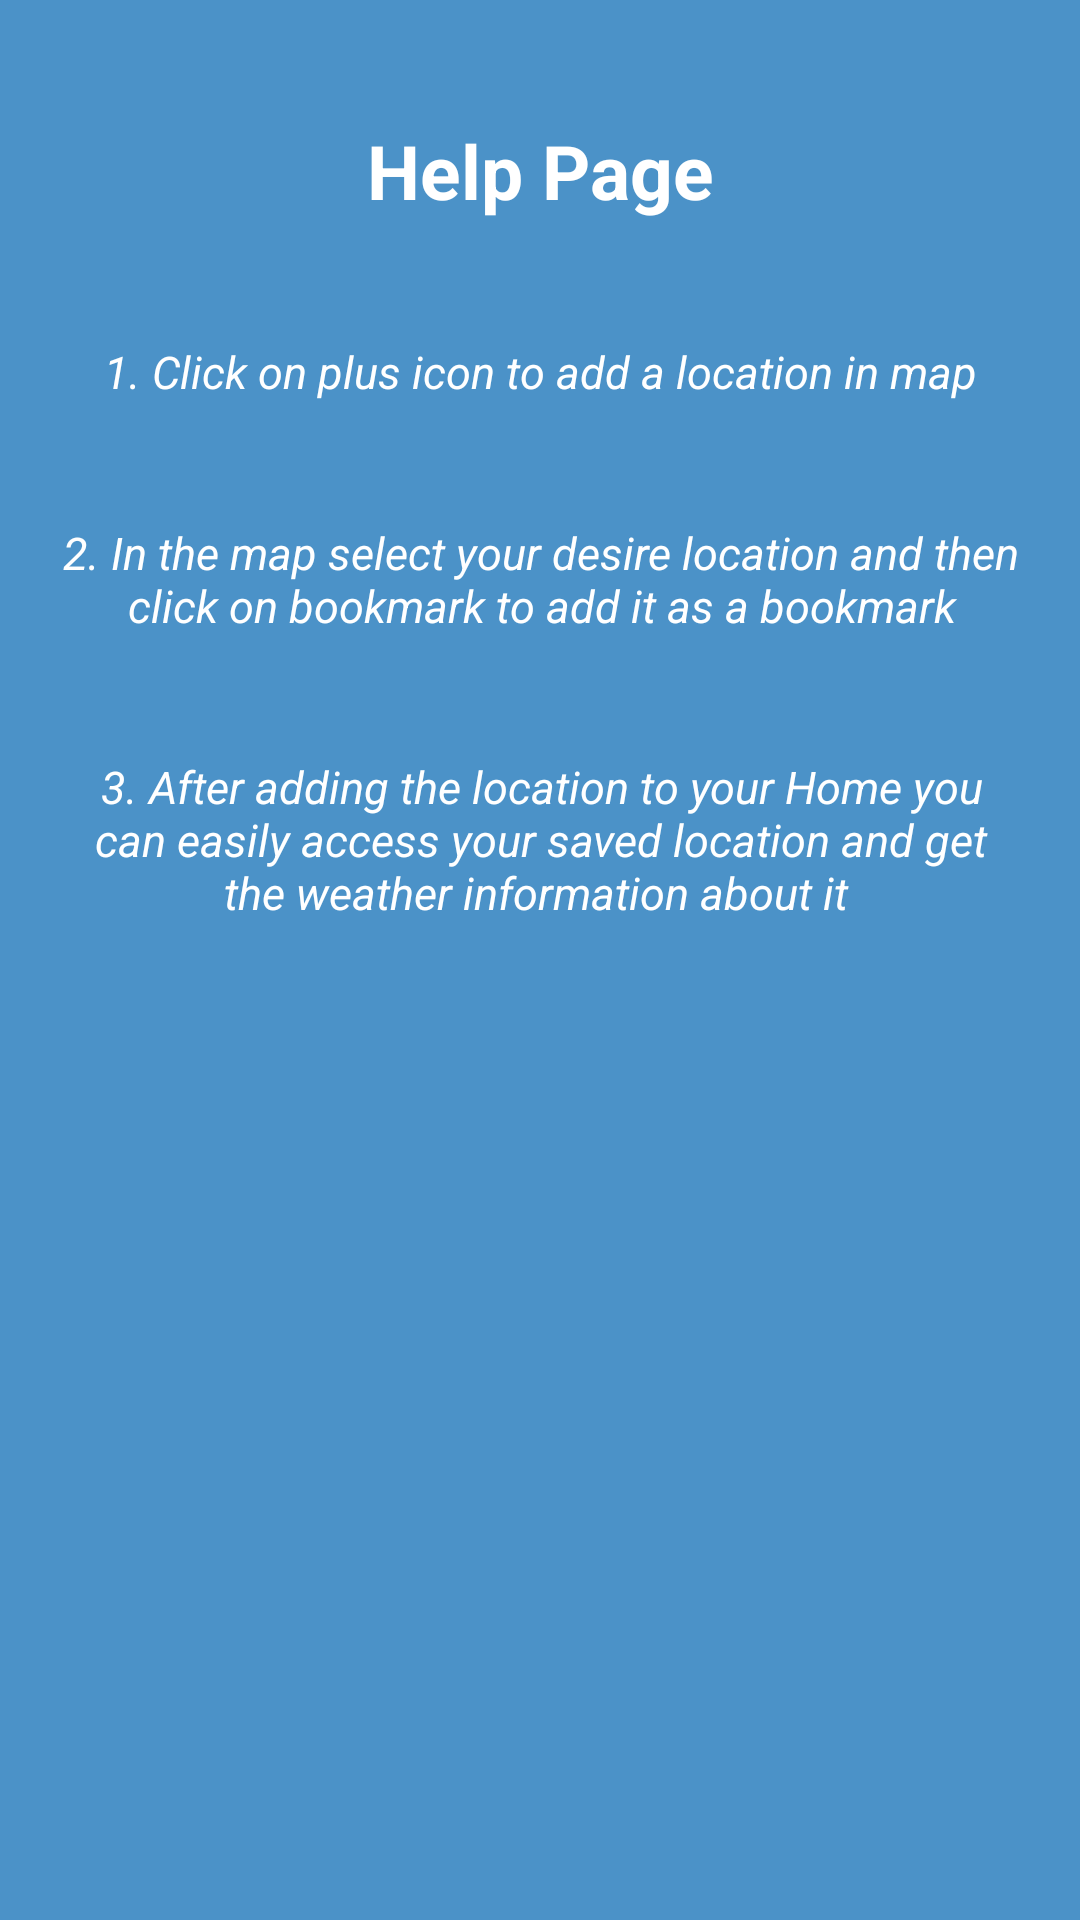

Write the Android layout XML for this screen, with the resource values it uses.
<!-- AndroidManifest.xml: application theme Theme.DevDigitalAssignment.Starting -->
<!-- res/layout/fragment_help.xml -->
<?xml version="1.0" encoding="utf-8"?>
<androidx.constraintlayout.widget.ConstraintLayout
    xmlns:android="http://schemas.android.com/apk/res/android"
    xmlns:app="http://schemas.android.com/apk/res-auto"
    xmlns:tools="http://schemas.android.com/tools"
    android:layout_width="match_parent"
    android:layout_height="match_parent"
    android:background="@color/main_color"
    tools:context=".core.ui.home.HelpFragment">

    <TextView
        android:id="@+id/webview"
        android:layout_width="wrap_content"
        android:layout_height="wrap_content"
        android:text="Help Page"
        android:textColor="@color/white"
        android:textSize="25sp"
        android:textStyle="bold"
        android:layout_marginTop="40dp"
        app:layout_constraintEnd_toEndOf="parent"
        app:layout_constraintStart_toStartOf="parent"
        app:layout_constraintTop_toTopOf="parent" />

    <TextView
        android:id="@+id/textView"
        android:layout_width="wrap_content"
        android:layout_height="wrap_content"
        android:layout_marginTop="40dp"
        android:paddingHorizontal="20dp"
        android:textColor="@color/white"
        android:text="1. Click on plus icon to add a location in map"
        android:textSize="15sp"
        android:textStyle="italic"
        app:layout_constraintEnd_toEndOf="parent"
        app:layout_constraintStart_toStartOf="parent"
        app:layout_constraintTop_toBottomOf="@+id/webview" />

    <TextView
        android:id="@+id/textView2"
        android:layout_width="wrap_content"
        android:layout_height="wrap_content"
        android:gravity="center"
        android:textColor="@color/white"
        android:layout_marginTop="40dp"
        android:paddingHorizontal="20dp"
        android:text="2. In the map select your desire location and then click on bookmark to add it as a bookmark"
        android:textSize="15sp"
        android:textStyle="italic"
        app:layout_constraintEnd_toEndOf="@+id/textView"
        app:layout_constraintStart_toStartOf="@+id/textView"
        app:layout_constraintTop_toBottomOf="@+id/textView" />

    <TextView
        android:layout_width="wrap_content"
        android:layout_height="wrap_content"
        android:gravity="center"
        android:layout_marginTop="40dp"
        android:paddingHorizontal="20dp"
        android:textColor="@color/white"
        android:text="3. After adding the location to your Home you can easily access your saved location and get the weather information about it "
        android:textSize="15sp"
        android:textStyle="italic"
        app:layout_constraintEnd_toEndOf="@+id/textView2"
        app:layout_constraintStart_toStartOf="@+id/textView2"
        app:layout_constraintTop_toBottomOf="@+id/textView2" />

</androidx.constraintlayout.widget.ConstraintLayout>
<!-- resources referenced by this layout -->
<resources>
  <color name="main_color">#4b92c8</color>
  <color name="white">#FFFFFFFF</color>
  <style name="Theme.DevDigitalAssignment.Starting" parent="Theme.SplashScreen">
          <item name="windowSplashScreenBackground">@color/main_color</item>
          <item name="windowSplashScreenAnimationDuration">200</item>
          <item name="windowSplashScreenAnimatedIcon">@drawable/ic_rweather_icon</item>
          <item name="postSplashScreenTheme">@style/Theme.DevDigitalAssignment.NoActionBar</item>
      </style>
  <style name="Theme.DevDigitalAssignment.NoActionBar">
          <item name="windowActionBar">false</item>
          <item name="windowNoTitle">true</item>
      </style>
</resources>
